Run: headless pygame with SDL's dummy video driver; simulated clock (each Clock.tick advances the game by its frame time, no real sleeping); random seed 0; keys injected as events and as key.get_pressed() state; no mouse input.
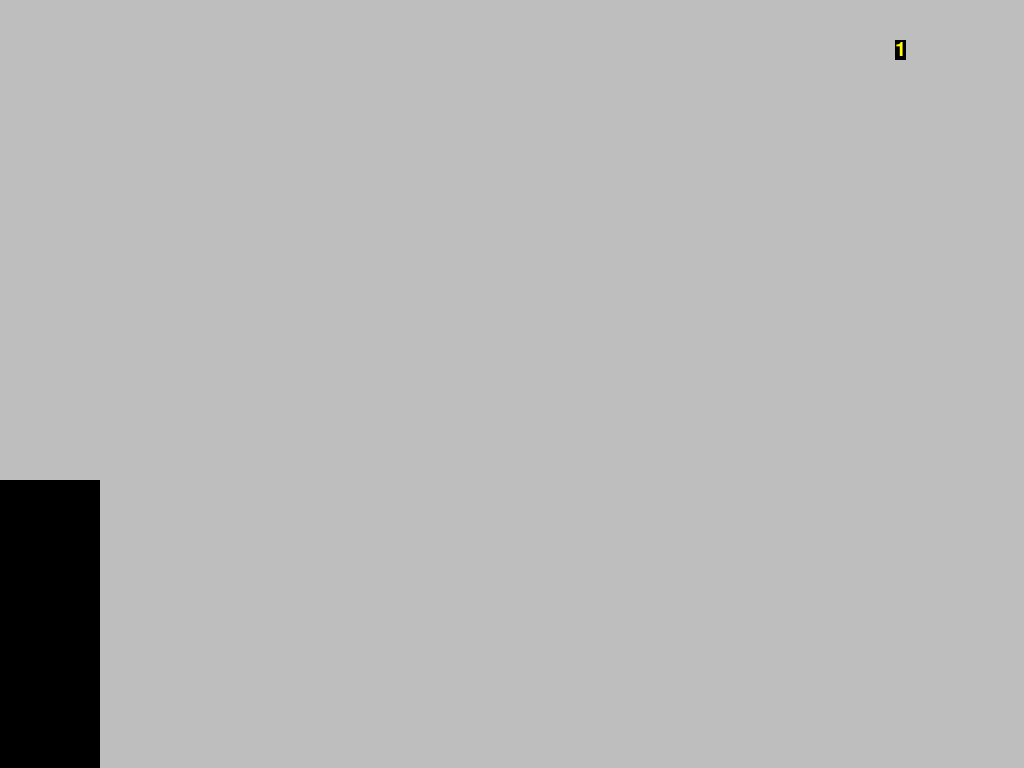
Frame 1 of 4 · flips 1–60 · no input
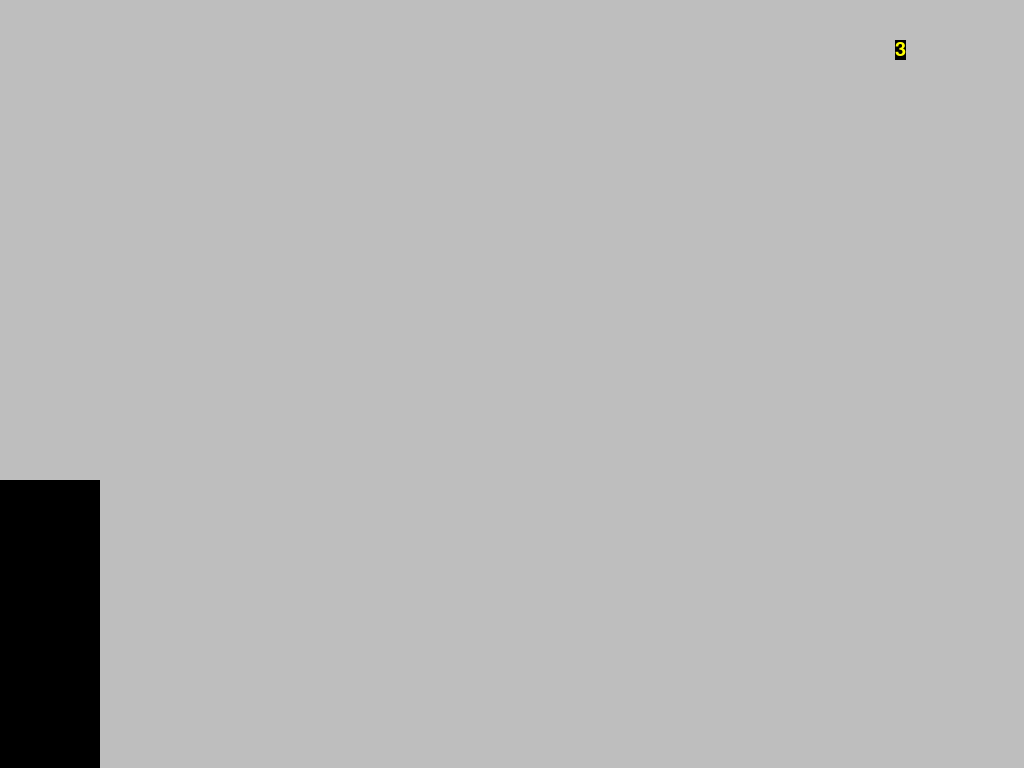
Frame 2 of 4 · flips 61–180 · tapped SPACE, RETURN · held RIGHT (→), D
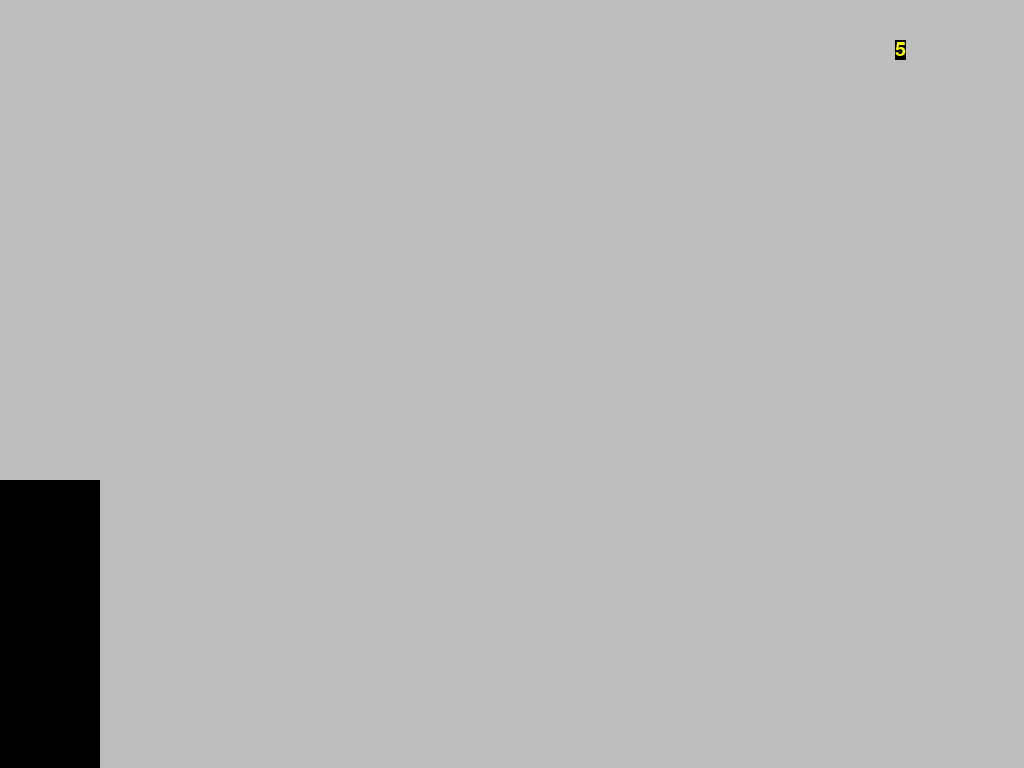
Frame 3 of 4 · flips 181–300 · held DOWN (↓), S
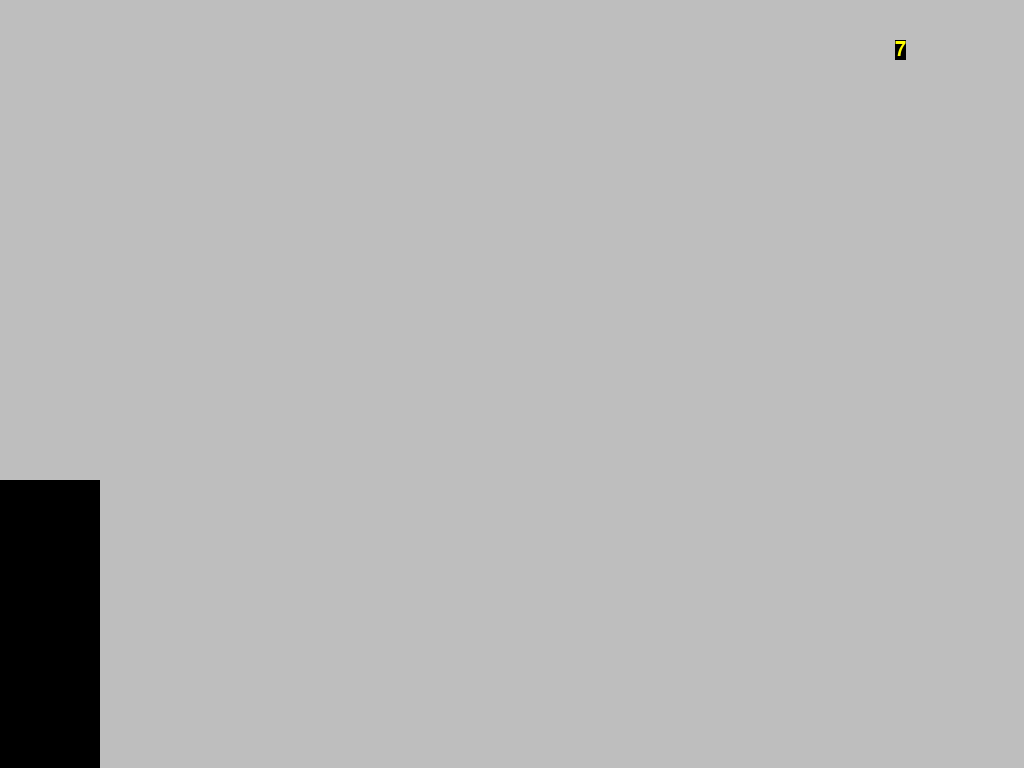
Frame 4 of 4 · flips 301–420 · held LEFT (←), A, UP (↑), W

The pygame program that drew these frames:

import pygame
pygame.init()
screen = pygame.display.set_mode((0,0), pygame.FULLSCREEN)
clock = pygame.time.Clock()
running = True
pygame.font.init()
my_font = pygame.font.SysFont('Comic Sans MS', 30)

# GLOBAL VARIABLES 
COLOR = (255, 100, 98) 
SURFACE_COLOR = (167, 255, 100) 
WIDTH = 500
HEIGHT = 500

# Object class 
class Player():
    def __init__(self, money):
        self.money = money

    def gain_money(self, income):
        self.money += income

    def lose_money(self, spendings):
        self.money -= spendings

    def display_money(self):
        text = my_font.render(f"{self.money}", True,'yellow', 'black')
        textRect = text.get_rect()
        X = 1800
        Y = 100
        # set the center of the rectangular object.
        textRect.center = (X // 2, Y // 2)
        screen.blit(text, textRect)
        
class Troops():
    def __init__(self, size, speed, health, dps, cost, team=0):
        self.team = team
        if self.team != 0:
            self.speed = -speed
        else:
            self.speed = speed
        self.health = healthtext = font.render('GeeksForGeeks', True, green, blue)
        self.dps = dps
        self.size = size
        self.cost = cost

    def kill(self):
        pass

    def draw(self):
        pass

# Castle class
# 1920 x 1080
castle_health = 1000
castle_width = 200
castle_height = 600

class Castle:
    def __init__(self, cannon, team):
        self.health = castle_health
        self.cannon = cannon

        if team:
            self.x = 1920 - castle_width/2
        else:
            self.x = -castle_width/2
        self.y = 1080 - castle_height
        
        self.rect = pygame.Rect((self.x, self.y), (castle_width, castle_height))

    def draw(self):
        pygame.draw.rect(screen, (0, 0, 0), self.rect)







class Sprite(pygame.sprite.Sprite): 
    def __init__(self, color, height, width): 
        super().__init__() 
  
        self.image = pygame.Surface([width, height]) 
        self.image.fill(SURFACE_COLOR) 
        self.image.set_colorkey(COLOR) 
  
        pygame.draw.rect(self.image, 
                         color, 
                         pygame.Rect(0, 0, width, height)) 
  
        self.rect = self.image.get_rect()  

# game loop
tick_count = 0
player0 = Player(0)
player_castle = Castle(0, 0)
enemy_castle = Castle(1, 1)
while running:
    # poll for events
    # pygame.QUIT event means the user clicked X to close your window
    keys = pygame.key.get_pressed()
    if keys[pygame.K_q]:
        running = False
    for event in pygame.event.get():
        if event.type == pygame.QUIT:
            running = False


    # fill the screen with a color to wipe away anything from last frame
    screen.fill("grey")
    
    # RENDER YOUR GAME HERE
    tick_count += 1/60.0
    if tick_count >= 1:
        player0.gain_money(1)
    player0.display_money()

    player_castle.draw()
    enemy_castle.draw()



    if tick_count >= 1:
        tick_count = 0

    # flip() the display to put your work on screen
    pygame.display.flip()

    clock.tick(60)  # limits FPS to 60

pygame.quit() 
